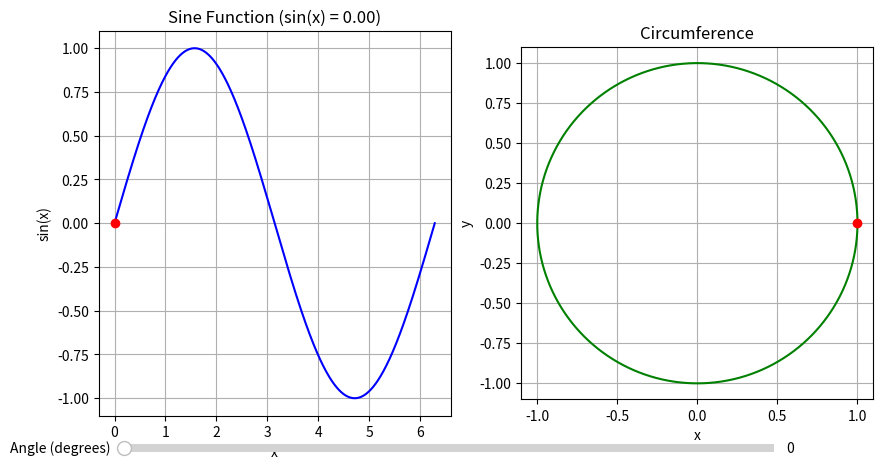

Here is the Python script that generated this plot:
import numpy as np
import matplotlib.pyplot as plt
from matplotlib.widgets import Slider
from matplotlib.patches import Arc

# Create data for the sine function
x_sine = np.linspace(0, 2 * np.pi, 1000)
y_sine = np.sin(x_sine)

# Create data for the circumference
theta = np.linspace(0, 2 * np.pi, 1000)
x_circ = np.cos(theta)
y_circ = np.sin(theta)

# Create the plot
fig, (ax_sine, ax_circ) = plt.subplots(1, 2, figsize=(10, 5))

# Plot the sine function on the left side
sine_line, = ax_sine.plot(x_sine, y_sine, 'b-', label='sin(x)')
point_sine, = ax_sine.plot(0, 0, 'ro')
proj_line_sine, = ax_sine.plot([0, 0], [0, 0], 'r--', label='Projection')
ax_sine.set_xlabel('x')
ax_sine.set_ylabel('sin(x)')
ax_sine.set_title(f'Sine Function (sin(x) = {np.sin(0):.2f})')
ax_sine.grid(True)

# Plot the circumference on the right side
circ_line, = ax_circ.plot(x_circ, y_circ, 'g-', label='Circumference')
point_circ, = ax_circ.plot(1, 0, 'ro')
proj_line_circ, = ax_circ.plot([0, 0], [0, 0], 'r--', label='Projection')
radius_line_circ, = ax_circ.plot([0, 0], [0, 0], 'gray', label='Radius')
ax_circ.set_xlabel('x')
ax_circ.set_ylabel('y')
ax_circ.set_title('Circumference')
ax_circ.grid(True)

# Set aspect ratio to equal for the circumference
ax_circ.set_aspect('equal')

# Create the slider for controlling the angle
ax_slider = plt.axes([0.15, 0.03, 0.65, 0.03], facecolor='lightgoldenrodyellow')
slider_angle = Slider(ax_slider, 'Angle (degrees)', 0, 360, valinit=0)

# Function to update the plot when the slider value changes
def update(val):
    angle_degrees = slider_angle.val
    angle_radians = np.radians(angle_degrees)

    # Update the sine function plot
    point_sine.set_xdata(angle_radians)
    point_sine.set_ydata(np.sin(angle_radians))
    ax_sine.set_title(f'Sine Function (sin(x) = {np.sin(angle_radians):.2f})')

    # Update the sine projection on the circumference
    proj_line_sine.set_xdata([angle_radians, angle_radians])
    proj_line_sine.set_ydata([0, np.sin(angle_radians)])

    # Update the circumference plot
    point_circ.set_xdata(np.cos(angle_radians))
    point_circ.set_ydata(np.sin(angle_radians))
    
    # Update the projection on the circumference
    proj_line_circ.set_xdata([np.cos(angle_radians), np.cos(angle_radians)])
    proj_line_circ.set_ydata([0, np.sin(angle_radians)])
    
    # Update the radius of the circumference (color: gray)
    radius_line_circ.set_xdata([0, np.cos(angle_radians)])
    radius_line_circ.set_ydata([0, np.sin(angle_radians)])

    # Update the arch of the angle on the circumference (using Arc)
    arc_angle_a = Arc((0, 0), width=0.6, height=0.6, angle=0, theta1=0, theta2=angle_degrees, color='gray', linestyle='dashed', fill=False)
    if len(ax_circ.patches) > 0:
        ax_circ.patches[0].remove()  # Remove the previous Arc
    ax_circ.add_patch(arc_angle_a)

    fig.canvas.draw_idle()

# Attach the update function to the slider
slider_angle.on_changed(update)

# Set plot limits for the slider
ax_slider.set_xlim(0, 360)

plt.show()
